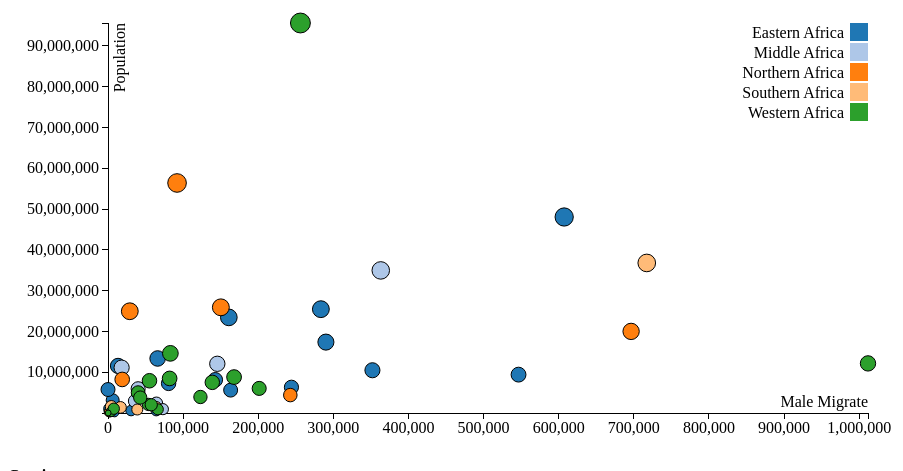
D3 v3 page, settled after 360 driven frames (6 s of simulated time); the page loaded 1 data file(s).


		
	// Set the dimensions of the canvas / graph
	var margin = {top: 60, right: 100, bottom: 50, left: 100},
    	width = 960 - margin.left - margin.right,
    	height = 500 - margin.top - margin.bottom;

    // setup x 
	var xValue = function(d) { return d["migrateMale"];}, // data -> value
	    xScale = d3.scale.linear().range([0, width]), // value -> display
	    xMap = function(d) { return xScale(xValue(d));}, // data -> display
	    xAxis = d3.svg.axis().scale(xScale).orient("bottom");

	 // setup y
	var yValue = function(d) { return d["population"];}, // data -> value
	    yScale = d3.scale.linear().range([height, 0]), // value -> display
	    yMap = function(d) { return yScale(yValue(d));}, // data -> display
	    yAxis = d3.svg.axis().scale(yScale).orient("left");

	// setup fill color
	var cValue = function(d) { return d.continents;},
	    color = d3.scale.category20();

	// axisNames
	var axisNames = { 
                    migrateBothSexes: 'migrate Both Sexes', 
                    population: 'Population', 
                    migrateMale: 'migrate Male', 
                    migrateFemale: 'migrate Female' 
                };	    

    // Adds the svg canvas
    var svg = d3.select("body")
	    .append("svg")
	        .attr("width", width + margin.left + margin.right)
	        .attr("height", height + margin.top + margin.bottom)
	    .append("g")
	        .attr("transform", 
	              "translate(" + margin.left + "," + margin.top + ")");

	// add the tooltip area to the webpage
	var tooltip = d3.select("body").append("div")
	    .attr("class", "tooltip")
	    .style("opacity", 0);

    // load data
	d3.csv("data.csv", function(error, data) {

		//convert string to int
		data.forEach(function(d) {
			d.migrateBothSexes = +d.migrateBothSexes;
			d.migrateFemale = +d.migrateFemale;
			d.migrateMale = +d.migrateMale;
			d.population = +(d.population*1000);
		});
		//console.log(data[0]);
		
		// don't want dots overlapping axis, so add in buffer to data domain
  		xScale.domain([d3.min(data, xValue)-1, d3.max(data, xValue)+1]);
  		yScale.domain([d3.min(data, yValue)-1, d3.max(data, yValue)+1]);
		// x-axis
		svg.append("g")
			.attr("class", "x axis")
	    	.attr("transform", "translate(0," + height + ")")
	       	.call(xAxis)
	   	   .append("text")
	   		.attr("class", "label")
	   		.attr("x", width)
	   		.attr("y", -6)
		    .style("text-anchor", "end")
		   	.text("Male Migrate");

		// y-axis
	  	svg.append("g")
	  		.attr("class", "y axis")
	      	.call(yAxis)
	       .append("text")
	     	.attr("class", "label")
	      	.attr("transform", "rotate(-90)")
	      	.attr("y", 6)
	      	.attr("dy", ".71em")
	      	.style("text-anchor", "end")
	      	.text("Population");

	    // draw circle
	    svg.selectAll(".dot")
		      .data(data)
		    .enter().append("circle")
		      .attr("class", "dot")
		      .attr("r", function(d) {return Math.pow(+d.population , 1/8)})
		      .attr("cx", xMap)
		      .attr("cy", yMap)
		      .style("fill", function(d) { return color(cValue(d)); }) 
		      .on("mouseover", function(d) {
		          tooltip.transition()
		               .duration(200)
		               .style("opacity", .9);
		          tooltip.html(d.country + "<br/> Male : " + xValue(d) + "<br/> Population : " + yValue(d))
		               .style("left", (d3.event.pageX + 5) + "px")
		               .style("top", (d3.event.pageY - 28) + "px");
		      })
		      .on("mouseout", function(d) {
		          tooltip.transition()
		               .duration(500)
		               .style("opacity", 0);
		      });

			// draw legend
		var legend = svg.selectAll(".legend")
		      .data(color.domain())
		    .enter().append("g")
		      .attr("class", "legend")
		      .attr("transform", function(d, i) { return "translate(0," + i * 20 + ")"; });

		  // draw legend colored rectangles
		  legend.append("rect")
		      .attr("x", width - 18)
		      .attr("width", 18)
		      .attr("height", 18)
		      .style("fill", color);

		  // draw legend text
		  legend.append("text")
		      .attr("x", width - 24)
		      .attr("y", 9)
		      .attr("dy", ".35em")
		      .style("text-anchor", "end")
		      .text(function(d) { return d;})
		// filter continent
		d3.selectAll("[name=v]").on("change", function(){
			var selected = this.value;
			display = this.checked ? "incline" : "none";

			svg.selectAll(".dot")
				.filter(function(d) {return selected == d.continents;})
				.attr("display", display);
			});

		// change / select x Axis
		d3.select("[name=xAX]").on("change", function(){
			xAxy = this.value;
			console.log(xAxy);
			xScale.domain(d3.extent(data, function(d) { return d[xAxy]; })).nice();
			svg.select(".x.axis").transition().call(xAxis);
			svg.selectAll(".dot").transition().attr("cx", function(d){
				return xScale(d[xAxy]);
			});
			svg.selectAll(".x.axis").selectAll("text.label").text(axisNames[xAxy]);
		});

		// change / select y Axis
		d3.select("[name=yAX]").on("change", function(){
			yAxy = this.value;
			console.log(yAxy);
			yScale.domain(d3.extent(data, function(d) { return d[yAxy]; })).nice();
			svg.select(".y.axis").transition().call(yAxis);
			svg.selectAll(".dot").transition().attr("cy", function(d){
				return yScale(d[yAxy]);
			});
			svg.selectAll(".y.axis").selectAll("text.label").text(axisNames[yAxy]);
		});

	});
	

### data: data.csv
country, continents, migrateBothSexes, population, migrateMale, migrateFemale
Burundi, Eastern Africa, 333110, 5613, 163267, 169843
Comoros, Eastern Africa, 14079, 415.1, 6717, 7362
Djibouti, Eastern Africa, 122221, 588.4, 64242, 57979
Eritrea, Eastern Africa, 11848, 3139, 6228, 5620
Ethiopia, Eastern Africa, 1155390, 48057, 607284, 548106
Kenya, Eastern Africa, 297292, 23446, 160852, 136440
Madagascar, Eastern Africa, 23917, 11546, 13348, 10569
Malawi, Eastern Africa, 1127724, 9409, 546520, 581204
Mauritius, Eastern Africa, 3613, 1056, 1763, 1850
Mayotte, Eastern Africa, 15229, 94.78, 8780, 6449
Mozambique, Eastern Africa, 122332, 13372, 66060, 56272
Réunion, Eastern Africa, 57210, 610.6, 30724, 26486
Rwanda, Eastern Africa, 159869, 7260, 80690, 79179
Seychelles, Eastern Africa, 3721, 70.63, 2204, 1517
Somalia, Eastern Africa, 478294, 6322, 244201, 234093
South Sudan, Eastern Africa, 0, 5762, 0, 0
Uganda, Eastern Africa, 558307, 17384, 290084, 268223
United Republic of Tanzania, Eastern Africa, 574025, 25458, 283390, 290635
Zambia, Eastern Africa, 279029, 8143, 142807, 136222
Zimbabwe, Eastern Africa, 626821, 10485, 352028, 274793
Angola, Middle Africa, 33517, 11128, 18142, 15375
Cameroon, Middle Africa, 265344, 12070, 145527, 119817
Central African Republic, Middle Africa, 67234, 2938, 35686, 31548
Chad, Middle Africa, 74342, 5958, 40133, 34209
Congo, Middle Africa, 129597, 2386, 64418, 65179
Democratic Republic of the Congo, Middle Africa, 754194, 34963, 363117, 391077
Equatorial Guinea, Middle Africa, 2740, 377.4, 1465, 1275
Gabon, Middle Africa, 127980, 952.3, 73053, 54927
Sao Tome and Principe, Middle Africa, 5582, 113.6, 2953, 2629
Algeria, Northern Africa, 273954, 25912, 150234, 123720
Egypt, Northern Africa, 173708, 56397, 91928, 81780
Libya, Northern Africa, 457075, 4398, 242707, 214368
Morocco, Northern Africa, 54895, 24950, 29024, 25871
Sudan, Northern Africa, 1402896, 20009, 696385, 706511
Tunisia, Northern Africa, 37984, 8233, 18900, 19084
Western Sahara, Northern Africa, 2688, 216.8, 1465, 1223
Botswana, Southern Africa, 27510, 1380, 16614, 10896
Lesotho, Southern Africa, 8240, 1598, 4318, 3922
Namibia, Southern Africa, 120641, 1415, 63748, 56893
South Africa, Southern Africa, 1163883, 36793, 717227, 446656
Swaziland, Southern Africa, 72085, 862.7, 38992, 33093
Benin, Western Africa, 76212, 5001, 40092, 36120
Burkina Faso, Western Africa, 349657, 8811, 167836, 181821
Cabo Verde, Western Africa, 8931, 341.3, 4429, 4502
Côte d'Ivoire, Western Africa, 1816426, 12166, 1011749, 804677
Gambia, Western Africa, 118123, 916.8, 66306, 51817
Ghana, Western Africa, 164851, 14628, 83030, 81821
Guinea, Western Africa, 403621, 6034, 201260, 202361
Guinea-Bissau, Western Africa, 15368, 1056, 7689, 7679
Liberia, Western Africa, 94964, 2103, 53924, 41040
Mali, Western Africa, 160736, 8482, 82049, 78687
Mauritania, Western Africa, 111650, 2024, 57569, 54081
Niger, Western Africa, 115464, 7912, 55222, 60242
Nigeria, Western Africa, 456621, 95617, 256166, 200455
Saint Helena, Western Africa, 383, 5.531, 222, 161
Senegal, Western Africa, 270410, 7514, 138840, 131570
Sierra Leone, Western Africa, 222242, 3931, 123053, 99189
Togo, Western Africa, 84844, 3787, 42903, 41941